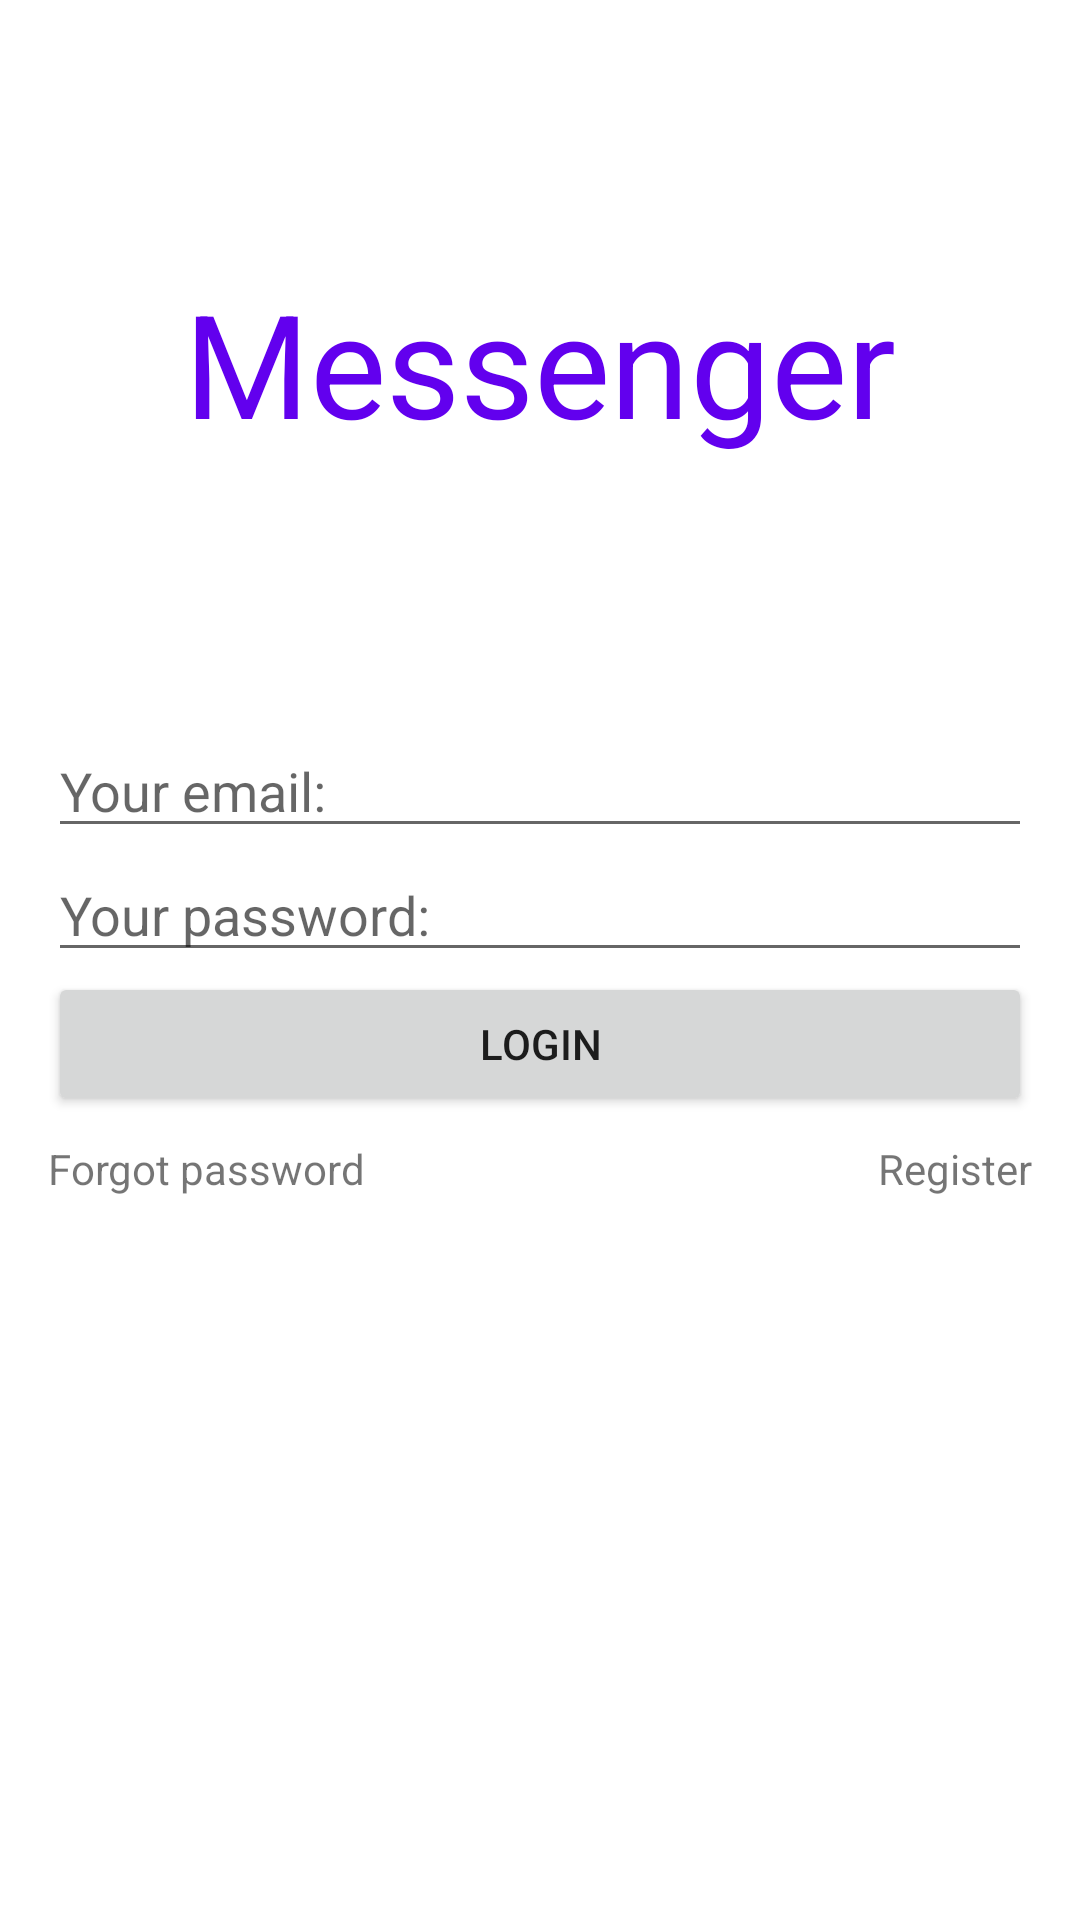

Produce the Android XML layout that renders to this screen, including the resource entries it uses.
<!-- AndroidManifest.xml: application theme Theme.Nextssenger -->
<!-- res/layout/activity_login.xml -->
<?xml version="1.0" encoding="utf-8"?>
<androidx.constraintlayout.widget.ConstraintLayout xmlns:android="http://schemas.android.com/apk/res/android"
    xmlns:app="http://schemas.android.com/apk/res-auto"
    xmlns:tools="http://schemas.android.com/tools"
    android:layout_width="match_parent"
    android:layout_height="match_parent"
    tools:context=".LoginActivity">

    <TextView
        android:layout_width="0dp"
        android:layout_height="wrap_content"
        android:gravity="center"
        android:text="Messenger"
        android:textColor="?attr/colorPrimary"
        android:textSize="48sp"
        app:layout_constraintBottom_toTopOf="@id/linear_center_block"
        app:layout_constraintEnd_toEndOf="parent"
        app:layout_constraintStart_toStartOf="parent"
        app:layout_constraintTop_toTopOf="parent" />

    <LinearLayout
        android:id="@+id/linear_center_block"
        android:layout_width="0dp"
        android:layout_height="wrap_content"
        android:layout_marginHorizontal="16dp"
        android:orientation="vertical"
        app:layout_constraintBottom_toBottomOf="parent"
        app:layout_constraintEnd_toEndOf="parent"
        app:layout_constraintStart_toStartOf="parent"
        app:layout_constraintTop_toTopOf="parent">

        <EditText
            android:id="@+id/edit_email"
            android:layout_width="match_parent"
            android:layout_height="wrap_content"
            android:hint="Your email:"
            android:inputType="textEmailAddress" />

        <EditText
            android:id="@+id/edit_password"
            android:layout_width="match_parent"
            android:layout_height="wrap_content"
            android:hint="Your password:"
            android:inputType="textPassword" />

        <Button
            android:id="@+id/btn_login"
            android:layout_width="match_parent"
            android:layout_height="wrap_content"
            android:text="LOGIN" />

        <LinearLayout
            android:id="@+id/linear_forgot_register"
            android:layout_width="match_parent"
            android:layout_height="wrap_content"
            android:layout_marginTop="8dp"
            android:orientation="horizontal">

            <TextView
                android:id="@+id/tv_forgot"
                android:layout_width="0dp"
                android:layout_height="wrap_content"
                android:layout_weight="1"
                android:gravity="start"
                android:text="Forgot password" />

            <TextView
                android:id="@+id/tv_register"
                android:layout_width="0dp"
                android:layout_height="wrap_content"
                android:layout_weight="1"
                android:gravity="end"
                android:text="Register" />

        </LinearLayout>

    </LinearLayout>


</androidx.constraintlayout.widget.ConstraintLayout>
<!-- resources referenced by this layout -->
<resources>
  <style name="Theme.Nextssenger" parent="Theme.MaterialComponents.DayNight.DarkActionBar">
          
          <item name="colorPrimary">@color/purple_500</item>
          <item name="colorPrimaryVariant">@color/purple_700</item>
          <item name="colorOnPrimary">@color/white</item>
          
          <item name="colorSecondary">@color/teal_200</item>
          <item name="colorSecondaryVariant">@color/teal_700</item>
          <item name="colorOnSecondary">@color/black</item>
          
          <item name="android:statusBarColor" tools:targetApi="l">?attr/colorPrimaryVariant</item>
          
      </style>
  <color name="purple_500">#FF6200EE</color>
  <color name="purple_700">#FF3700B3</color>
  <color name="white">#FFFFFFFF</color>
  <color name="teal_200">#FF03DAC5</color>
  <color name="teal_700">#FF018786</color>
  <color name="black">#FF000000</color>
</resources>
